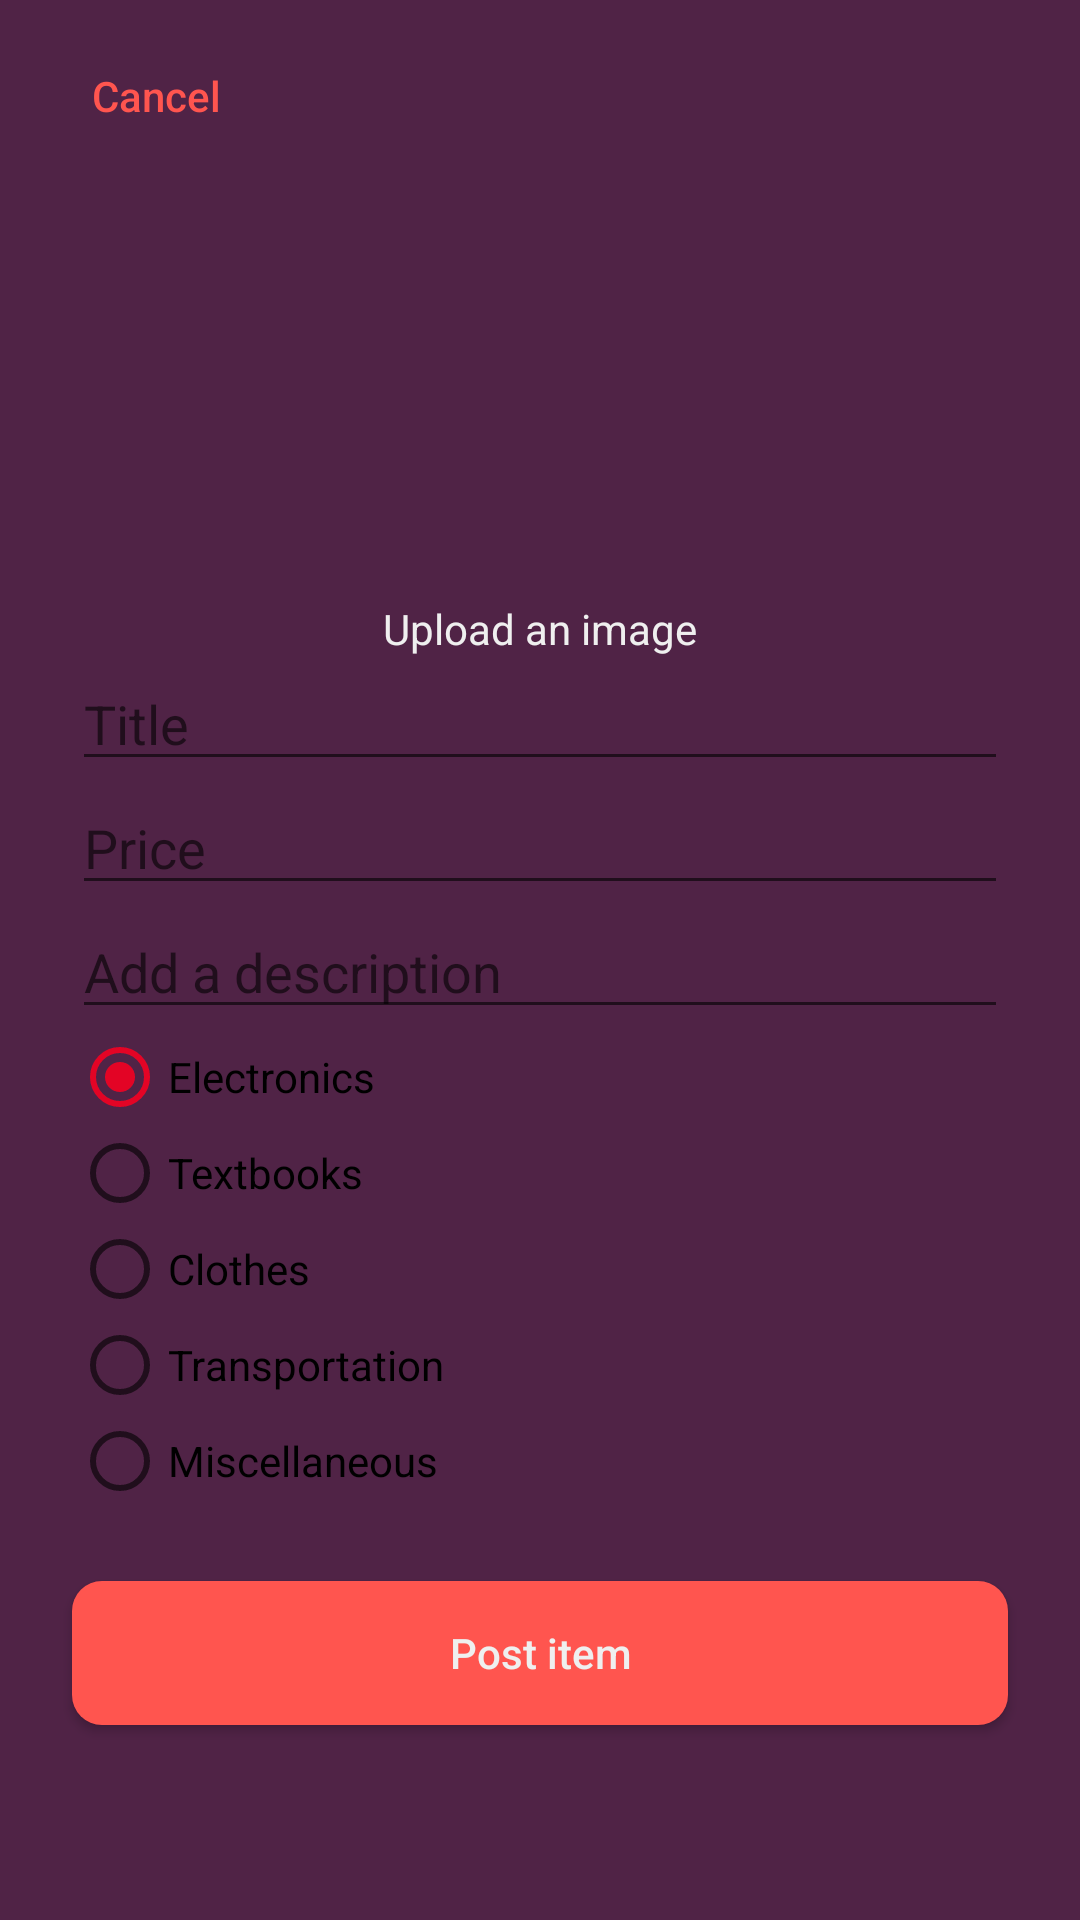

Produce the Android XML layout that renders to this screen, including the resource entries it uses.
<!-- AndroidManifest.xml: application theme AppTheme -->
<!-- res/layout/activity_sell.xml -->
<?xml version="1.0" encoding="utf-8"?>
<androidx.constraintlayout.widget.ConstraintLayout xmlns:android="http://schemas.android.com/apk/res/android"
    xmlns:app="http://schemas.android.com/apk/res-auto"
    xmlns:tools="http://schemas.android.com/tools"
    android:layout_width="match_parent"
    android:layout_height="match_parent"
    tools:context=".SellActivity"
    android:background="@color/colorPrimaryDark">

    <Button
        android:layout_width="wrap_content"
        android:layout_height="wrap_content"
        android:id="@+id/button_cancel_sell"
        android:text="@string/sell_button_cancel"
        android:textAllCaps="false"
        android:textColor="@color/colorAction"
        android:background="@null"
        app:layout_constraintTop_toTopOf="parent"
        app:layout_constraintStart_toStartOf="parent"
        android:layout_margin="8dp"
        />


    <androidx.constraintlayout.widget.ConstraintLayout
        android:layout_width="match_parent"
        android:layout_height="wrap_content"
        android:id="@+id/layout_sell_item_form"
        app:layout_constraintTop_toBottomOf="@id/button_cancel_sell"
        android:layout_margin="24dp">

        <ImageView
            android:id="@+id/image_button_item_picture"
            app:layout_constraintTop_toTopOf="parent"
            app:layout_constraintStart_toStartOf="parent"
            app:layout_constraintEnd_toEndOf="parent"
            android:layout_width="120dp"
            android:layout_height="120dp"
            android:src="@drawable/baseline_add_white_24dp"
            />

        <TextView
            android:id="@+id/title_image_button"
            android:layout_width="wrap_content"
            android:layout_height="wrap_content"
            android:text="Upload an image"
            app:layout_constraintStart_toStartOf="parent"
            app:layout_constraintEnd_toEndOf="parent"
            app:layout_constraintTop_toBottomOf="@id/image_button_item_picture"
            android:textColor="@color/colorWhite"
            />

        <EditText
            android:layout_width="0dp"
            android:layout_height="wrap_content"
            android:id="@+id/edit_text_title"
            android:inputType="text"
            app:layout_constraintStart_toStartOf="parent"
            app:layout_constraintEnd_toEndOf="parent"
            app:layout_constraintTop_toBottomOf="@id/title_image_button"
            android:hint="@string/sell_text_title"/>

        <EditText
            android:layout_width="0dp"
            android:layout_height="wrap_content"
            android:id="@+id/edit_text_price"
            android:inputType="numberDecimal"
            android:hint="@string/sell_text_price"
            app:layout_constraintStart_toStartOf="parent"
            app:layout_constraintEnd_toEndOf="parent"
            app:layout_constraintTop_toBottomOf="@id/edit_text_title"/>


        <EditText
            android:layout_width="0dp"
            android:layout_height="wrap_content"
            android:id="@+id/edit_text_description"
            android:inputType="textMultiLine"
            app:layout_constraintStart_toStartOf="parent"
            app:layout_constraintEnd_toEndOf="parent"
            app:layout_constraintTop_toBottomOf="@id/edit_text_price"
            android:hint="@string/sell_text_description"/>

        <RadioGroup
            android:layout_width="wrap_content"
            android:layout_height="wrap_content"
            android:id="@+id/radio_group_sell_category"
            android:checkedButton="@id/radio_electronics"
            app:layout_constraintStart_toStartOf="parent"
            app:layout_constraintTop_toBottomOf="@id/edit_text_description">

            <RadioButton
                android:layout_width="wrap_content"
                android:layout_height="wrap_content"
                android:id="@+id/radio_electronics"
                android:text="Electronics"
                />

            <RadioButton
                android:layout_width="wrap_content"
                android:layout_height="wrap_content"
                android:id="@+id/radio_textbooks"
                android:text="Textbooks"
                />

            <RadioButton
                android:layout_width="wrap_content"
                android:layout_height="wrap_content"
                android:id="@+id/radio_clothes"
                android:text="Clothes"
                />

            <RadioButton
                android:layout_width="wrap_content"
                android:layout_height="wrap_content"
                android:id="@+id/radio_transportation"
                android:text="Transportation"
                />
            <RadioButton
                android:layout_width="wrap_content"
                android:layout_height="wrap_content"
                android:id="@+id/radio_miscellaneous"
                android:text="Miscellaneous"
                />

        </RadioGroup>



    </androidx.constraintlayout.widget.ConstraintLayout>

    <Button
        android:layout_width="0dp"
        android:layout_height="wrap_content"
        android:id="@+id/button_post_item"
        android:text="@string/sell_button_post_item"
        style="@style/LongButton"
        android:background="@drawable/button_general_selector"
        app:layout_constraintStart_toStartOf="parent"
        app:layout_constraintEnd_toEndOf="parent"
        app:layout_constraintTop_toBottomOf="@id/layout_sell_item_form"
        android:layout_margin="24dp"/>

</androidx.constraintlayout.widget.ConstraintLayout>
<!-- resources referenced by this layout -->
<resources>
  <color name="colorAction">#ff554f</color>
  <color name="colorPrimaryDark">#502346</color>
  <color name="colorWhite">#efefef</color>
  <!-- drawable button_general_selector (drawable) -->
  <?xml version="1.0" encoding="utf-8"?>
  <selector xmlns:android="http://schemas.android.com/apk/res/android">
  
      <item android:state_selected="true">
          <shape xmlns:android="http://schemas.android.com/apk/res/android"
              android:shape="rectangle">
              <corners android:radius="10dp"/>
              <solid android:color="@color/colorPressedAction"/>
  
          </shape>
      </item>
      <item android:state_pressed="true">
          <shape xmlns:android="http://schemas.android.com/apk/res/android"
              android:shape="rectangle">
              <corners android:radius="10dp"/>
              <solid android:color="@color/colorPressedAction"/>
  
          </shape>
      </item>
      <item>
          <shape xmlns:android="http://schemas.android.com/apk/res/android"
              android:shape="rectangle">
              <corners android:radius="10dp"/>
              <solid android:color="@color/colorAction"/>
  
          </shape>
      </item>
  
  </selector>
  <string name="sell_button_cancel">Cancel</string>
  <string name="sell_button_post_item">Post item</string>
  <string name="sell_text_description">Add a description</string>
  <string name="sell_text_price">Price</string>
  <string name="sell_text_title">Title</string>
  <style name="LongButton">
          <item name="android:background">@color/colorAction</item>
          <item name="android:textColor">@color/colorWhite</item>
          <item name="android:textAllCaps">false</item>
      </style>
  <style name="AppTheme" parent="Theme.AppCompat.DayNight.NoActionBar">
          <item name="colorPrimary">@color/colorPrimary</item>
          <item name="colorPrimaryDark">@color/colorPrimaryDark</item>
          <item name="colorAccent">@color/colorAccent</item>
      </style>
  <color name="colorPressedAction">#802A28</color>
  <color name="colorPrimary">#8d3f75</color>
  <color name="colorAccent">#e30425</color>
</resources>
